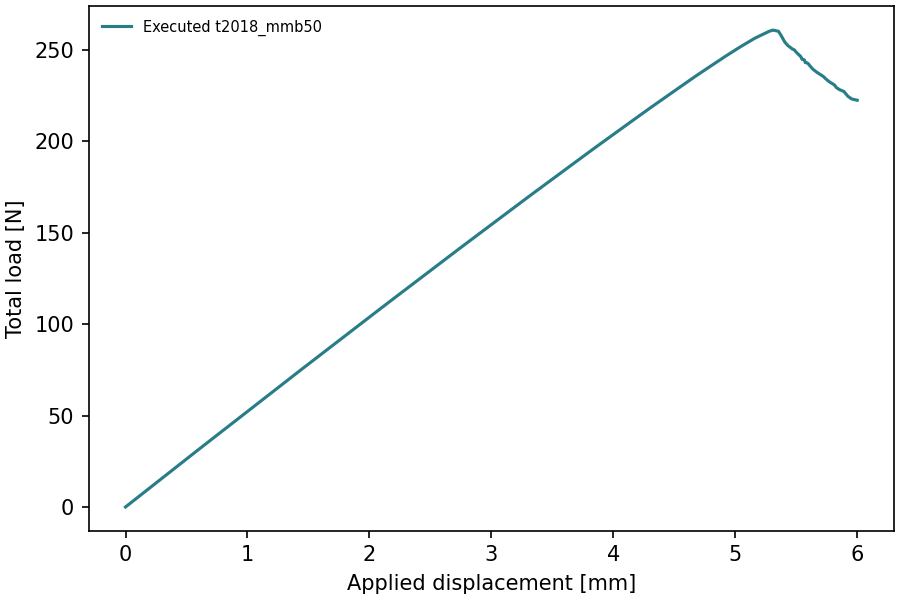

Source data for this figure (header and first rows):
time, displacement_mm, total_force_N
0.0, -0.0, -0.0
0.02, 0.12, 6.295
0.04, 0.24, 12.59
0.06, 0.36, 18.88
0.08, 0.48, 25.18
0.1, 0.6, 31.48
0.12, 0.72, 37.71
0.14, 0.84, 43.94
0.16, 0.96, 50.17
0.18, 1.08, 56.4
0.2, 1.2, 62.63
0.22, 1.32, 68.86
0.24, 1.44, 75.1
0.26, 1.56, 81.26
0.28, 1.68, 87.41
0.3, 1.8, 93.57
0.32, 1.92, 99.73
0.34, 2.04, 105.9
0.36, 2.16, 112
0.38, 2.28, 118.1
0.4, 2.4, 124.2
0.42, 2.52, 130.3
0.44, 2.64, 136.4
0.46, 2.76, 142.4
0.48, 2.88, 148.4
0.5, 3.0, 154.4
0.52, 3.12, 160.5
0.54, 3.24, 166.5
0.56, 3.36, 172.4
0.58, 3.48, 178.3
0.6, 3.6, 184.2
0.62, 3.72, 190.1
0.64, 3.84, 196
0.66, 3.96, 201.8
0.68, 4.08, 207.6
0.7, 4.2, 213.4
0.72, 4.32, 219.1
0.74, 4.44, 224.7
0.76, 4.56, 230.3
0.78, 4.68, 235.9
0.8, 4.8, 241.2
0.82, 4.92, 246.5
0.84, 5.04, 251.6
0.86, 5.16, 256.4
0.88, 5.28, 260.3
0.885, 5.31, 260.9
0.8925, 5.355, 260.2
0.8953, 5.372, 258.4
0.8981, 5.389, 256.4
0.9009, 5.406, 254.4
0.9052, 5.431, 252.5
0.9115, 5.469, 250.5
0.9139, 5.483, 250.1
0.9174, 5.505, 248.5
0.9228, 5.537, 246.5
0.9248, 5.549, 244.9
0.9268, 5.561, 244.8
0.9273, 5.564, 244.7
0.928, 5.568, 244.4
0.9291, 5.575, 243.1
... 17 more rows
